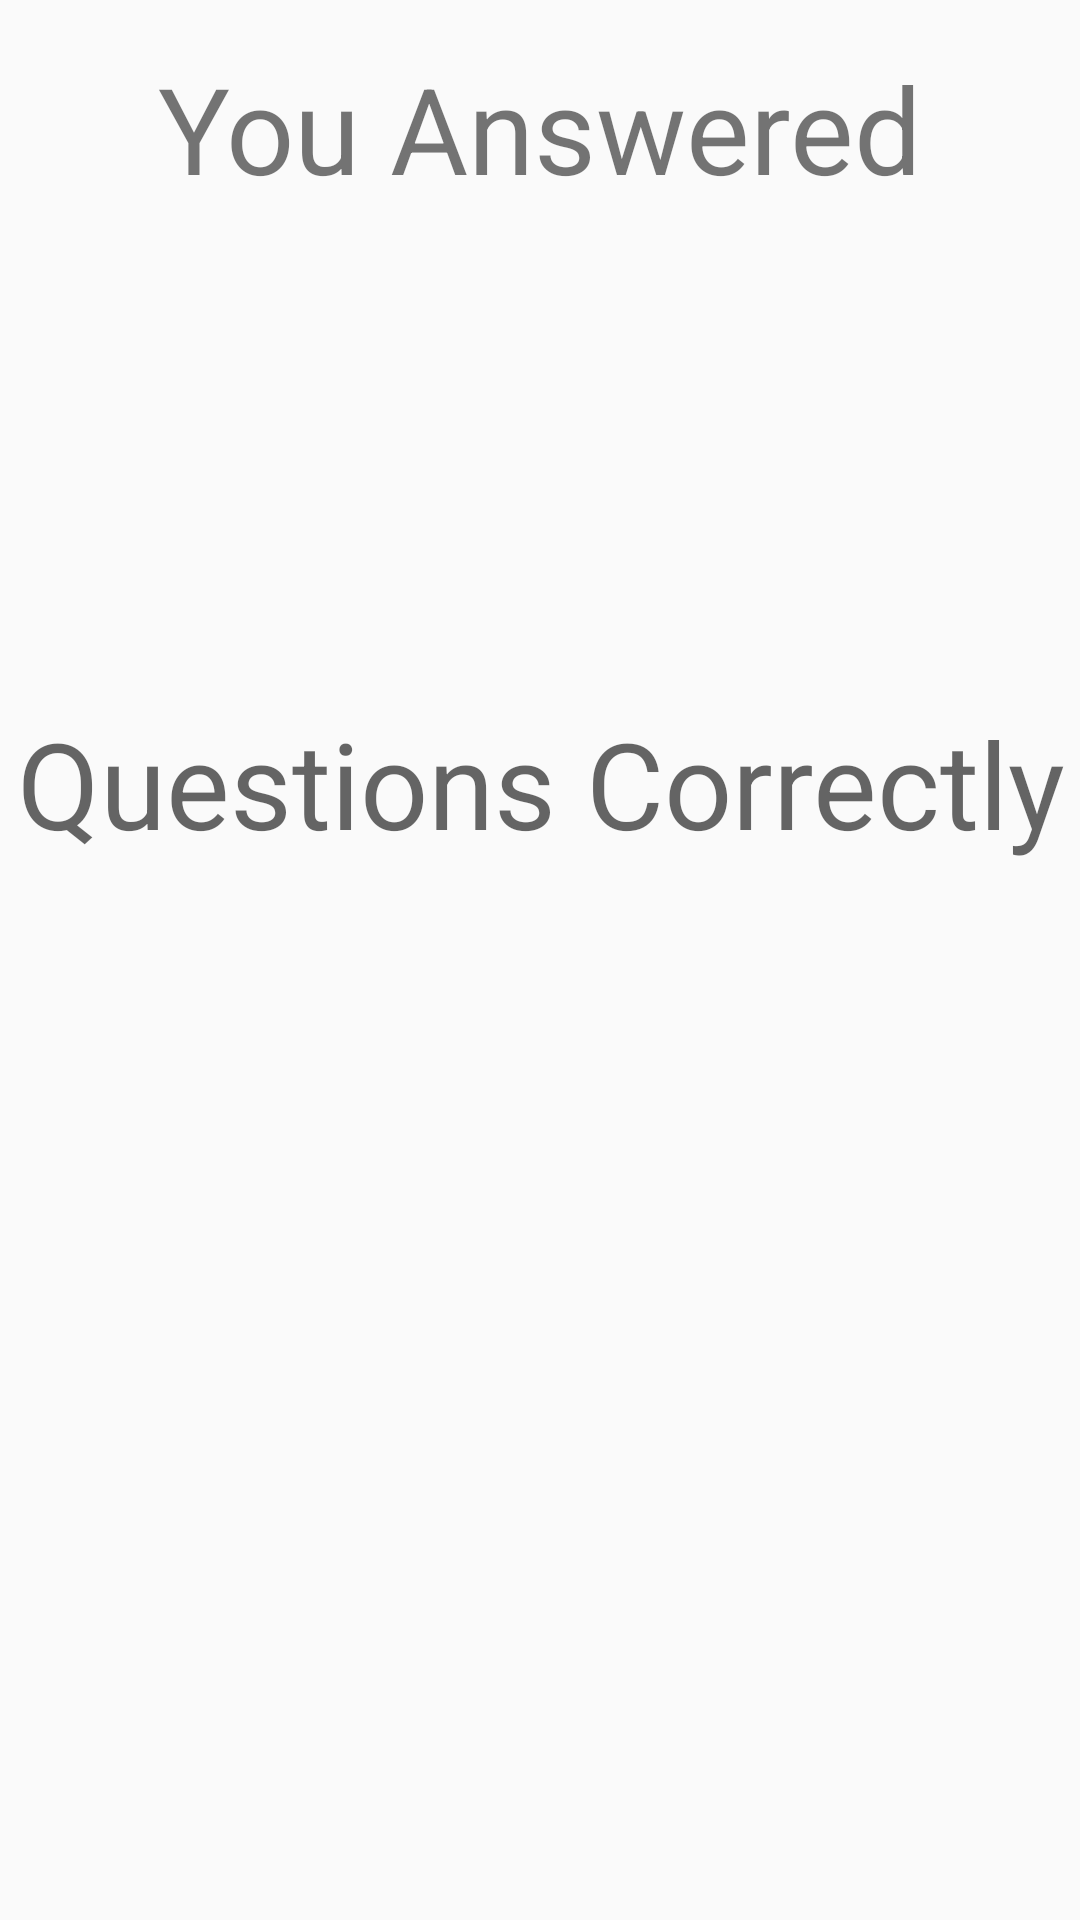

Layout XML and referenced resources for this Android screen:
<!-- AndroidManifest.xml: application theme AppTheme -->
<!-- res/layout/activity_main2.xml -->
<?xml version="1.0" encoding="utf-8"?>
<android.support.constraint.ConstraintLayout xmlns:android="http://schemas.android.com/apk/res/android"
    xmlns:app="http://schemas.android.com/apk/res-auto"
    xmlns:tools="http://schemas.android.com/tools"
    android:layout_width="match_parent"
    android:layout_height="match_parent"
    tools:context="com.example.android.quiz.SecondActivity">

    <TextView
        android:id="@+id/text_header"
        android:layout_width="match_parent"
        android:layout_height="wrap_content"
        android:gravity="center"
        android:layout_marginTop="16dp"
        android:textSize="40sp"
        android:text="@string/you_answered"
        app:layout_constraintTop_toTopOf="parent"
        app:layout_constraintLeft_toLeftOf="parent"
         />

    <TextView
        android:id="@+id/text_message"
        android:layout_width="match_parent"
        android:layout_height="wrap_content"
        android:layout_marginTop="16dp"
        android:gravity="center"
        android:textSize="100sp"
        android:textAppearance="?android:attr/textAppearanceMedium"
        app:layout_constraintTop_toBottomOf="@+id/text_header"
        app:layout_constraintLeft_toLeftOf="parent"/>

    <TextView
        android:id="@+id/answer_one"
        android:layout_width="match_parent"
        android:layout_height="wrap_content"
        android:layout_marginTop="16dp"
        android:gravity="center"
        android:textSize="40sp"
        android:text="@string/correctly"
        android:textAppearance="?android:attr/textAppearanceMedium"
        app:layout_constraintTop_toBottomOf="@+id/text_message"
        app:layout_constraintLeft_toLeftOf="parent"/>

</android.support.constraint.ConstraintLayout>
<!-- resources referenced by this layout -->
<resources>
  <string name="correctly">Questions Correctly</string>
  <string name="you_answered">You Answered</string>
  <style name="AppTheme" parent="Theme.AppCompat.Light.DarkActionBar">
          
          <item name="colorPrimary">#c62828</item>
          <item name="colorPrimaryDark">#8e0000</item>
          <item name="colorAccent">#000000</item>
      </style>
</resources>
